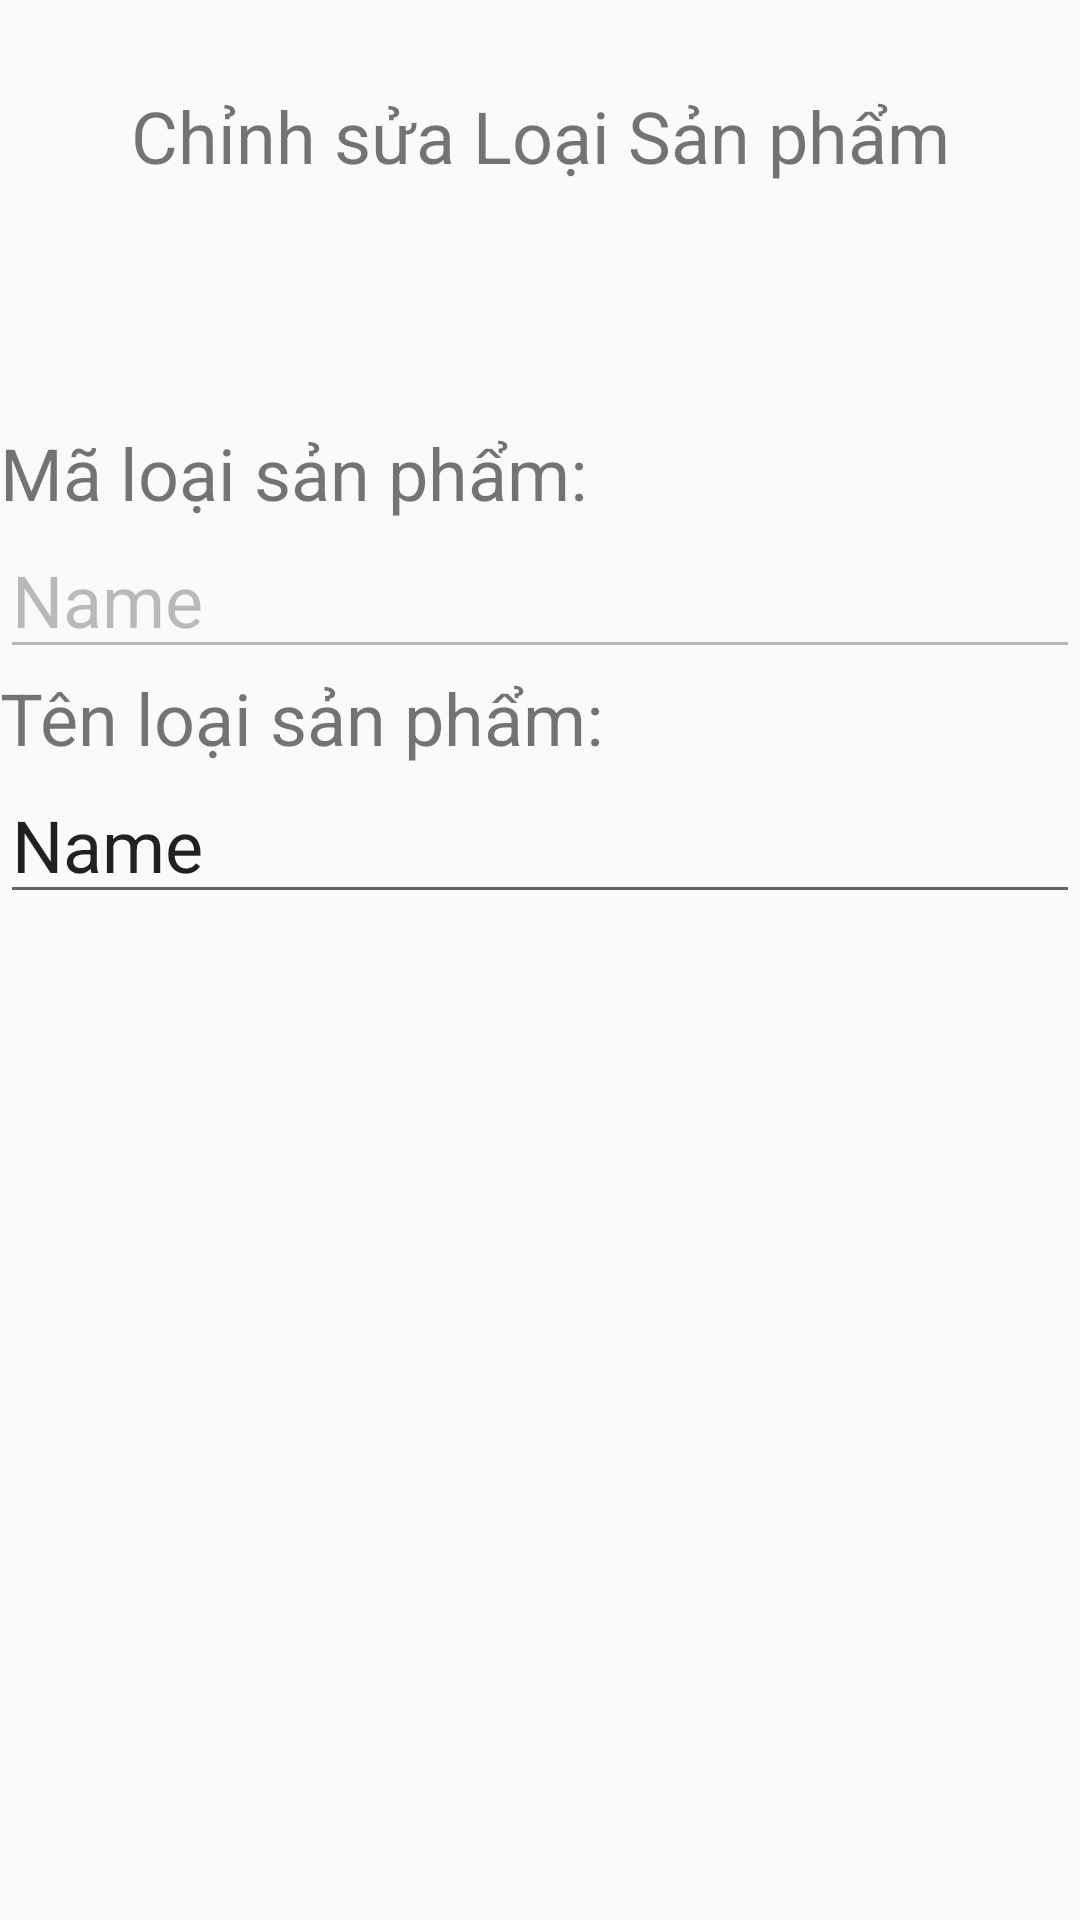

Reconstruct the res/layout file that produces this screen, plus the resources it refers to.
<!-- AndroidManifest.xml: application theme Theme.DoAnLTTTBDD_HoangNguyenAnhVy_NguyenThiThuyTien -->
<!-- res/layout/activity_nv_chinh_sua_loai_san_pham.xml -->
<?xml version="1.0" encoding="utf-8"?>
<androidx.constraintlayout.widget.ConstraintLayout xmlns:android="http://schemas.android.com/apk/res/android"
    xmlns:app="http://schemas.android.com/apk/res-auto"
    xmlns:tools="http://schemas.android.com/tools"
    android:layout_width="match_parent"
    android:layout_height="match_parent"
    tools:context=".NV_ChinhSua_LoaiSanPham">

    <LinearLayout
        android:id="@+id/linearLayout4"
        android:layout_width="0dp"
        android:layout_height="wrap_content"
        android:layout_marginBottom="39dp"
        android:gravity="left"
        android:orientation="vertical"
        app:layout_constraintBottom_toTopOf="@+id/linearLayout5"
        app:layout_constraintEnd_toEndOf="parent"
        app:layout_constraintStart_toStartOf="parent"
        app:layout_constraintTop_toBottomOf="@+id/textView18">

        <TextView
            android:id="@+id/textView23"
            android:layout_width="match_parent"
            android:layout_height="wrap_content"
            android:gravity="left"
            android:text="Mã loại sản phẩm:"
            android:textSize="24sp" />

        <EditText
            android:id="@+id/edmaloaisp_Sua"
            android:layout_width="match_parent"
            android:layout_height="wrap_content"
            android:enabled="false"
            android:ems="10"
            android:gravity="left"
            android:inputType="textPersonName"
            android:text="Name"
            android:textSize="24sp" />

        <TextView
            android:id="@+id/textView24"
            android:layout_width="match_parent"
            android:layout_height="wrap_content"
            android:gravity="left"
            android:text="Tên loại sản phẩm:"
            android:textSize="24sp" />

        <EditText
            android:id="@+id/edtenloaisp_Sua"
            android:layout_width="match_parent"
            android:layout_height="wrap_content"
            android:ems="10"
            android:gravity="left"
            android:inputType="textPersonName"
            android:text="Name"
            android:textSize="24sp" />
    </LinearLayout>

    <TextView
        android:id="@+id/textView18"
        android:layout_width="wrap_content"
        android:layout_height="wrap_content"
        android:layout_marginTop="29dp"
        android:layout_marginBottom="80dp"
        android:text="Chỉnh sửa Loại Sản phẩm"
        android:textSize="24sp"
        app:layout_constraintBottom_toTopOf="@+id/linearLayout4"
        app:layout_constraintEnd_toEndOf="parent"
        app:layout_constraintStart_toStartOf="parent"
        app:layout_constraintTop_toTopOf="parent" />

    <LinearLayout
        android:id="@+id/linearLayout5"
        android:layout_width="0dp"
        android:layout_height="0dp"
        android:layout_marginBottom="319dp"
        android:orientation="horizontal"
        app:layout_constraintBottom_toBottomOf="parent"
        app:layout_constraintEnd_toEndOf="parent"
        app:layout_constraintStart_toStartOf="parent"
        app:layout_constraintTop_toBottomOf="@+id/linearLayout4">

        <Button
            android:id="@+id/btnUpdate"
            android:layout_width="wrap_content"
            android:layout_height="wrap_content"
            android:layout_weight="1"
            android:text="Cập nhật" />

        <Button
            android:id="@+id/btnDEl"
            android:layout_width="wrap_content"
            android:layout_height="wrap_content"
            android:layout_weight="1"
            android:text="Xóa" />

        <Button
            android:id="@+id/btnBack"
            android:layout_width="wrap_content"
            android:layout_height="wrap_content"
            android:layout_weight="1"
            android:text="Quay về" />
    </LinearLayout>

</androidx.constraintlayout.widget.ConstraintLayout>
<!-- resources referenced by this layout -->
<resources>
  <style name="Theme.DoAnLTTTBDD_HoangNguyenAnhVy_NguyenThiThuyTien" parent="Theme.AppCompat.Light.DarkActionBar">
          
          <item name="colorPrimary">#E41B17</item>
          <item name="colorPrimaryVariant">@color/purple_700</item>
          <item name="colorOnPrimary">#E41B17</item>
          <item name="titleTextColor">@color/white</item>
          
          <item name="colorSecondary">@color/teal_200</item>
          <item name="colorSecondaryVariant">@color/teal_700</item>
          <item name="colorOnSecondary">#E41B17</item>
          
          <item name="android:statusBarColor">#E41B17</item>
          <item name="android:gravity">center</item>
          
      </style>
  <!-- not gathered from this repository: default colours our renderer supplied (Android Studio template values) -->
  <color name="purple_700">#FF3700B3</color>
  <color name="teal_200">#FF03DAC5</color>
  <color name="teal_700">#FF018786</color>
  <color name="white">#FFFFFFFF</color>
</resources>
